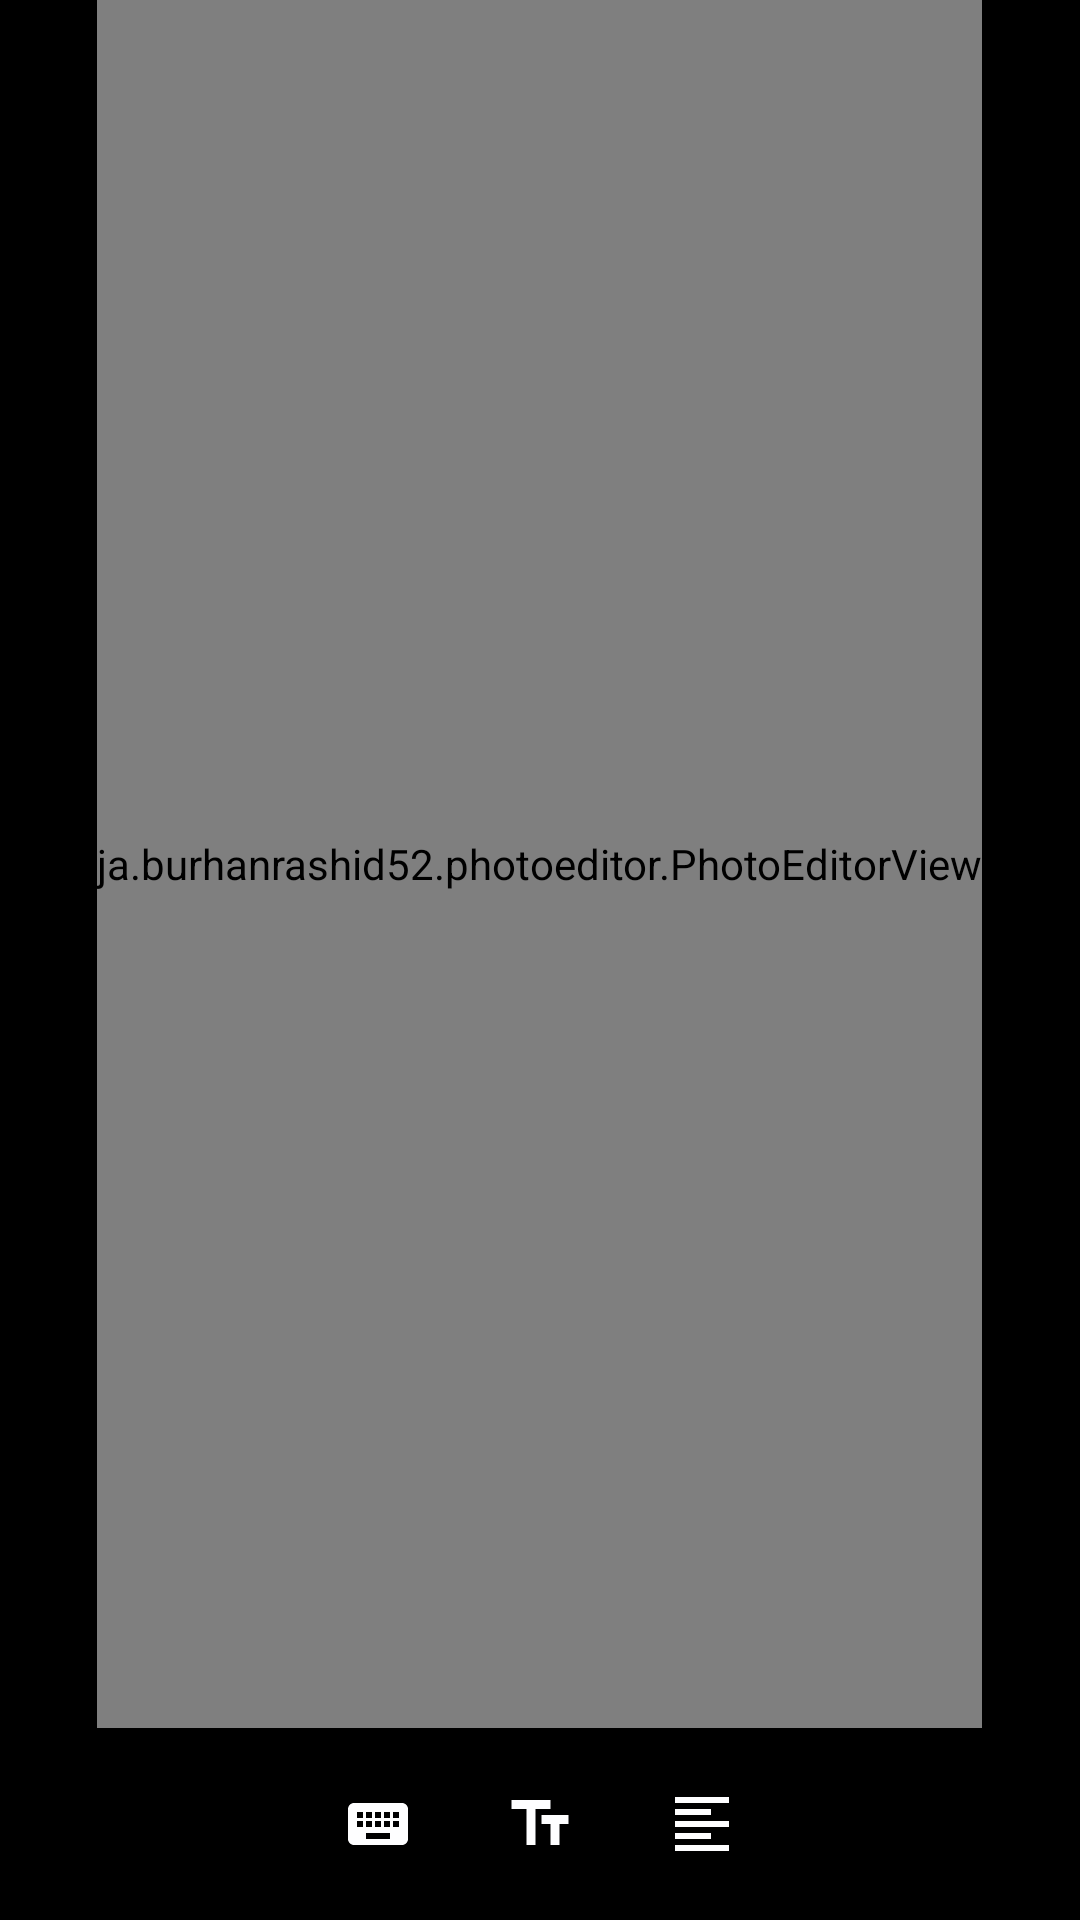

Produce the Android XML layout that renders to this screen, including the resource entries it uses.
<!-- AndroidManifest.xml: application theme Theme.AppCompat -->
<!-- res/layout/fragment_text.xml -->
<?xml version="1.0" encoding="utf-8"?>
<androidx.coordinatorlayout.widget.CoordinatorLayout xmlns:android="http://schemas.android.com/apk/res/android"
    xmlns:app="http://schemas.android.com/apk/res-auto"
    android:layout_width="match_parent"
    android:layout_height="match_parent">

    <LinearLayout
        android:layout_width="match_parent"
        android:layout_height="match_parent"
        android:background="@color/black"
        android:orientation="vertical">


        <ja.burhanrashid52.photoeditor.PhotoEditorView
            android:id="@+id/photo_editor_view"
            android:layout_width="wrap_content"
            android:layout_height="0dp"
            android:layout_gravity="center"
            android:layout_weight="1" />

        <RelativeLayout
            android:layout_width="match_parent"
            android:layout_height="wrap_content"
            android:gravity="center_vertical"
            android:padding="10dp">

            <ImageView
                android:id="@+id/image_view_back"
                android:layout_width="wrap_content"
                android:layout_height="wrap_content"
                android:padding="10dp"
                android:src="@drawable/ic_baseline_clear_white" />

            <LinearLayout
                android:layout_width="wrap_content"
                android:layout_height="wrap_content"
                android:layout_centerInParent="true">

                <ImageView
                    android:id="@+id/image_view_input"
                    android:layout_width="wrap_content"
                    android:layout_height="wrap_content"
                    android:padding="10dp"
                    android:src="@drawable/ic_baseline_keyboard" />

                <ImageView
                    android:id="@+id/image_view_font"
                    android:layout_width="wrap_content"
                    android:layout_height="wrap_content"
                    android:layout_marginLeft="10dp"
                    android:padding="10dp"
                    android:src="@drawable/ic_baseline_text_fields" />

                <ImageView
                    android:id="@+id/image_view_format"
                    android:layout_width="wrap_content"
                    android:layout_height="wrap_content"
                    android:layout_marginLeft="10dp"
                    android:padding="10dp"
                    android:src="@drawable/ic_baseline_format_align_left" />
            </LinearLayout>

            <ImageView
                android:id="@+id/image_view_check"
                android:layout_width="wrap_content"
                android:layout_height="wrap_content"
                android:layout_alignParentEnd="true"
                android:padding="10dp"
                android:src="@drawable/ic_baseline_check_white" />
        </RelativeLayout>

    </LinearLayout>

    <include layout="@layout/layout_bottom_sheet_list_font" />

</androidx.coordinatorlayout.widget.CoordinatorLayout>
<!-- res/layout/layout_bottom_sheet_list_font.xml (included above) -->
<?xml version="1.0" encoding="utf-8"?>
<LinearLayout
    app:behavior_hideable="true"
    android:id="@+id/linear_layout_font"
    android:layout_gravity="bottom"
    app:layout_behavior="@string/bottom_sheet_behavior"
    app:behavior_peekHeight="0dp"
    android:background="@color/black"
    android:orientation="vertical"
    xmlns:android="http://schemas.android.com/apk/res/android"
    android:layout_width="match_parent"
    android:layout_height="wrap_content"
    xmlns:app="http://schemas.android.com/apk/res-auto">

    <androidx.recyclerview.widget.RecyclerView
        android:id="@+id/recycler_view_list_font"
        android:layout_width="match_parent"
        android:layout_height="200dp"/>

</LinearLayout>
<!-- resources referenced by this layout -->
<resources>
  <color name="black">#000000</color>
  <!-- drawable ic_baseline_format_align_left (drawable) -->
  <vector android:height="24dp" android:tint="#FEFEFF"
      android:viewportHeight="24" android:viewportWidth="24"
      android:width="24dp" xmlns:android="http://schemas.android.com/apk/res/android">
      <path android:fillColor="@android:color/white" android:pathData="M15,15L3,15v2h12v-2zM15,7L3,7v2h12L15,7zM3,13h18v-2L3,11v2zM3,21h18v-2L3,19v2zM3,3v2h18L21,3L3,3z"/>
  </vector>
  <!-- drawable ic_baseline_keyboard (drawable) -->
  <vector android:height="24dp" android:tint="#FEFEFF"
      android:viewportHeight="24" android:viewportWidth="24"
      android:width="24dp" xmlns:android="http://schemas.android.com/apk/res/android">
      <path android:fillColor="@android:color/white" android:pathData="M20,5L4,5c-1.1,0 -1.99,0.9 -1.99,2L2,17c0,1.1 0.9,2 2,2h16c1.1,0 2,-0.9 2,-2L22,7c0,-1.1 -0.9,-2 -2,-2zM11,8h2v2h-2L11,8zM11,11h2v2h-2v-2zM8,8h2v2L8,10L8,8zM8,11h2v2L8,13v-2zM7,13L5,13v-2h2v2zM7,10L5,10L5,8h2v2zM16,17L8,17v-2h8v2zM16,13h-2v-2h2v2zM16,10h-2L14,8h2v2zM19,13h-2v-2h2v2zM19,10h-2L17,8h2v2z"/>
  </vector>
  <!-- drawable ic_baseline_text_fields (drawable) -->
  <vector android:height="24dp" android:tint="#FEFEFF"
      android:viewportHeight="24" android:viewportWidth="24"
      android:width="24dp" xmlns:android="http://schemas.android.com/apk/res/android">
      <path android:fillColor="@android:color/white" android:pathData="M2.5,4v3h5v12h3V7h5V4H2.5zM21.5,9h-9v3h3v7h3v-7h3V9z"/>
  </vector>
  <style name="Theme.AppCompat" parent="Theme.AppCompat.DayNight.NoActionBar">
          
          <item name="colorPrimary">@color/purple_500</item>
          <item name="colorPrimaryVariant">@color/purple_700</item>
          <item name="colorOnPrimary">@color/white</item>
          
          <item name="colorSecondary">@color/teal_200</item>
          <item name="colorSecondaryVariant">@color/teal_700</item>
          <item name="colorOnSecondary">@color/black</item>
          
          <item name="android:statusBarColor" tools:targetApi="l">?attr/colorPrimaryVariant</item>
          
      </style>
  <color name="purple_500">#FF6200EE</color>
  <color name="purple_700">#FF3700B3</color>
  <color name="white">#FFFFFF</color>
  <color name="teal_200">#FF03DAC5</color>
  <color name="teal_700">#FF018786</color>
</resources>
